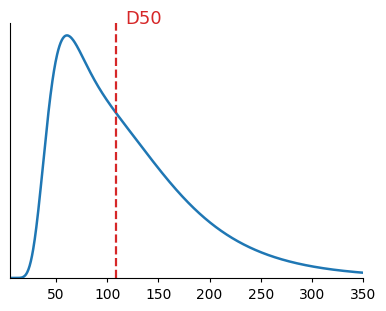

Generate this figure with matplotlib:
#!/usr/bin/env python3
"""
Fig.1 plot for a D50-estimation paper.

Default:
- Schematic particle size distribution (smooth PDF)
- Single vertical line indicating D50
- No CDF (to avoid confusion with full PSD reconstruction)
- Horizontal-ish aspect ratio for Fig.1 right panel
- Vector outputs: PDF + SVG (+ PNG)

Optional:
- --show_cdf to add a thin dashed CDF (still schematic)
"""

from __future__ import annotations
import argparse
from pathlib import Path
import numpy as np
import matplotlib.pyplot as plt


def lognormal_pdf(x: np.ndarray, median: float, gsd: float) -> np.ndarray:
    mu = np.log(median)
    sigma = np.log(gsd)
    return (1.0 / (x * sigma * np.sqrt(2.0 * np.pi))) * np.exp(
        -((np.log(x) - mu) ** 2) / (2.0 * sigma**2)
    )


def mixture_pdf(x: np.ndarray, params):
    y = np.zeros_like(x, dtype=float)
    wsum = 0.0
    for w, med, gsd in params:
        y += w * lognormal_pdf(x, med, gsd)
        wsum += w
    if wsum > 0:
        y /= wsum
    return y


def normalize_peak(y: np.ndarray) -> np.ndarray:
    m = float(np.max(y))
    return y / m if m > 0 else y


def cdf_from_pdf(x: np.ndarray, pdf: np.ndarray) -> np.ndarray:
    dx = np.diff(x)
    area = np.cumsum((pdf[:-1] + pdf[1:]) * 0.5 * dx)
    area = np.concatenate([[0.0], area])
    if area[-1] > 0:
        area /= area[-1]
    return area


def main() -> None:
    p = argparse.ArgumentParser()

    # --- Defaults tuned for Fig.1 (D50 paper) ---
    p.add_argument("--outdir", type=str, default="results")
    p.add_argument("--basename", type=str, default="fig1_d50_schematic")

    # Slightly horizontal for Fig.1 right panel
    p.add_argument("--fig_w_in", type=float, default=3.6)
    p.add_argument("--fig_h_in", type=float, default=3.0)

    # X range
    p.add_argument("--xmin_um", type=float, default=5.0)
    p.add_argument("--xmax_um", type=float, default=350.0)

    # Mixture parameters (purely schematic)
    p.add_argument("--w1", type=float, default=0.7)
    p.add_argument("--d50_1", type=float, default=130.0)
    p.add_argument("--gsd_1", type=float, default=1.6)

    p.add_argument("--w2", type=float, default=0.3)
    p.add_argument("--d50_2", type=float, default=60.0)
    p.add_argument("--gsd_2", type=float, default=1.4)

    # Styling
    p.add_argument("--linewidth", type=float, default=1.8)
    p.add_argument("--d50_linewidth", type=float, default=1.6)
    p.add_argument("--d50_color", type=str, default="#d62728")

    # Optional extras
    p.add_argument("--show_axis_labels", action="store_true", default=False)
    p.add_argument("--show_cdf", action="store_true", default=False)

    args = p.parse_args()

    outdir = Path(args.outdir)
    outdir.mkdir(parents=True, exist_ok=True)

    # X grid
    x = np.linspace(args.xmin_um, args.xmax_um, 900)

    params = [
        (args.w1, args.d50_1, args.gsd_1),
        (args.w2, args.d50_2, args.gsd_2),
    ]

    pdf = mixture_pdf(x, params)
    pdf_n = normalize_peak(pdf)

    # Representative D50 (weighted median proxy for schematic use)
    d50 = args.w1 * args.d50_1 + args.w2 * args.d50_2

    # Optional CDF
    if args.show_cdf:
        cdf = cdf_from_pdf(x, pdf)

    # Matplotlib style (clean, Fig.1-friendly)
    plt.rcParams.update({
        "font.family": "DejaVu Sans",
        "font.size": 10,
        "axes.linewidth": 0.8,
    })

    fig, ax = plt.subplots(figsize=(args.fig_w_in, args.fig_h_in))

    # --- Plot ---
    ax.plot(x, pdf_n, linewidth=args.linewidth)
    ax.axvline(
        d50,
        linestyle="--",
        linewidth=args.d50_linewidth,
        color=args.d50_color,
    )
    ax.annotate(
        "D50",
        xy=(d50, 1.0),
        xycoords="data",
        xytext=(6, 6),
        textcoords="offset points",
        color=args.d50_color,
        ha="left",
        va="bottom",
        fontsize=13,
        clip_on=False,
    )

    if args.show_cdf:
        ax.plot(x, cdf, linestyle=":", linewidth=1.4, alpha=0.8)

    # Axes formatting
    ax.set_xlim(args.xmin_um, args.xmax_um)
    ax.set_ylim(0.0, 1.05)

    ax.spines["top"].set_visible(False)
    ax.spines["right"].set_visible(False)
    ax.grid(False)

    ax.tick_params(axis="y", which="both", left=False, labelleft=False)
    ax.tick_params(axis="x", which="both", direction="out", length=3)

    if args.show_axis_labels:
        ax.set_xlabel("Particle diameter (µm)")
    else:
        ax.set_xlabel("")

    fig.tight_layout(pad=0.25)

    # Outputs
    pdf_path = outdir / f"{args.basename}.pdf"
    svg_path = outdir / f"{args.basename}.svg"
    png_path = outdir / f"{args.basename}.png"

    fig.savefig(pdf_path, bbox_inches="tight")
    fig.savefig(svg_path, bbox_inches="tight")
    fig.savefig(png_path, dpi=300, bbox_inches="tight")
    plt.close(fig)

    print(f"Saved:\n- {pdf_path}\n- {svg_path}\n- {png_path}")


if __name__ == "__main__":
    main()
